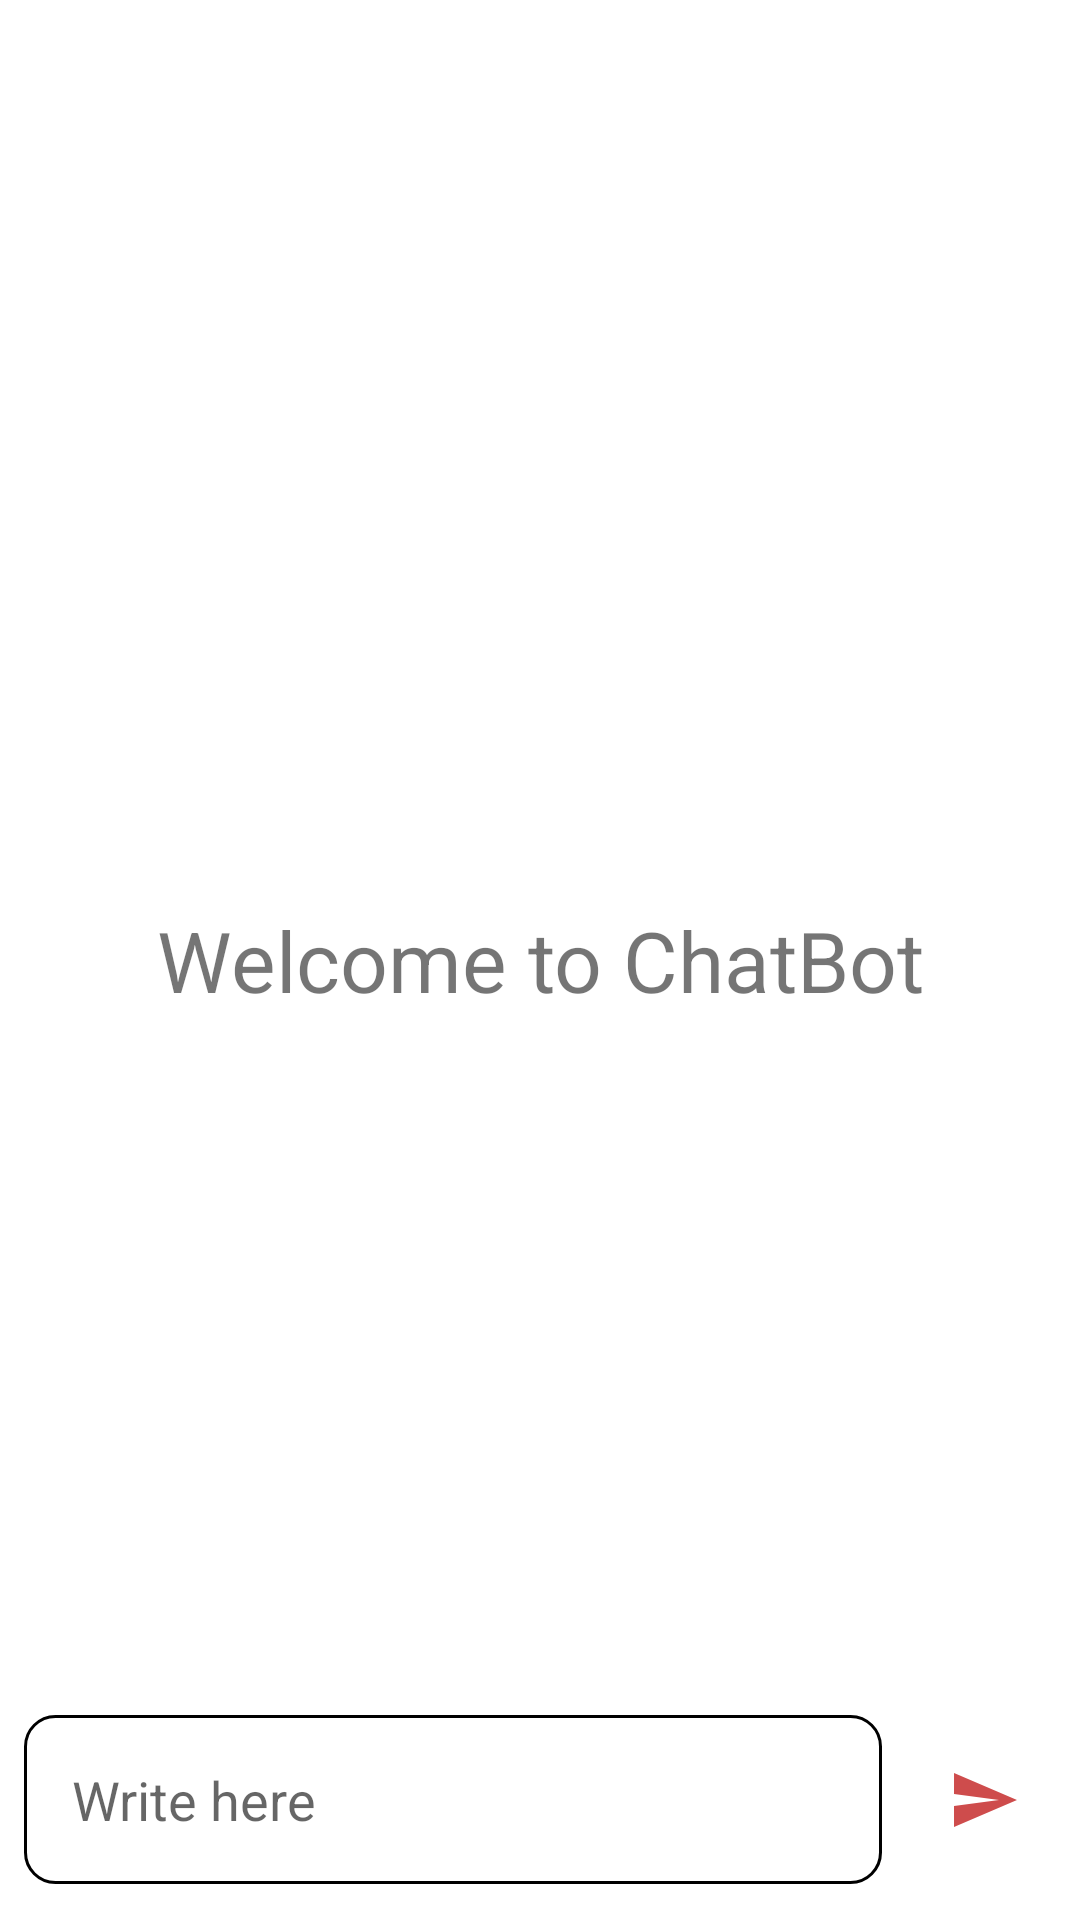

Produce the Android XML layout that renders to this screen, including the resource entries it uses.
<!-- AndroidManifest.xml: application theme Theme.ChatBotJv -->
<!-- res/layout/activity_main.xml -->
<?xml version="1.0" encoding="utf-8"?>
<RelativeLayout xmlns:android="http://schemas.android.com/apk/res/android"
    xmlns:app="http://schemas.android.com/apk/res-auto"
    xmlns:tools="http://schemas.android.com/tools"
    android:layout_width="match_parent"
    android:layout_height="match_parent"
    tools:context=".MainActivity">

    <androidx.recyclerview.widget.RecyclerView
        android:layout_width="match_parent"
        android:layout_height="match_parent"
        android:id="@+id/recycler_view"
        android:layout_above="@id/bottom_layout"
        />

    <TextView
        android:id="@+id/welcome_text"
        android:layout_width="match_parent"
        android:layout_height="wrap_content"
        android:layout_centerInParent="true"
        android:gravity="center"
        android:text="Welcome to ChatBot"
        android:textSize="28dp" />

    <RelativeLayout
        android:layout_width="match_parent"
        android:layout_height="80dp"
        android:layout_alignParentBottom="true"
        android:padding="8dp"
        android:id="@+id/bottom_layout">

        <EditText
            android:id="@+id/message_edit_text"
            android:layout_width="match_parent"
            android:layout_height="wrap_content"
            android:layout_centerInParent="true"
            android:layout_toLeftOf="@id/send_btn"
            android:background="@drawable/round_box"
            android:hint="Write here "
            android:textColor="@color/black"
            android:padding="16dp" />
        <ImageButton
            android:layout_width="48dp"
            android:layout_height="48dp"
            android:id="@+id/send_btn"
            android:layout_alignParentEnd="true"
            android:layout_centerInParent="true"
            android:layout_marginStart="10dp"
            android:padding="8dp"
            android:src="@drawable/baseline_send_24"
            android:background="?attr/selectableItemBackgroundBorderless"

            />


    </RelativeLayout>



</RelativeLayout>
<!-- resources referenced by this layout -->
<resources>
  <!-- drawable baseline_send_24 (drawable) -->
  <vector android:autoMirrored="true" android:height="24dp"
      android:tint="#CE4C4C" android:viewportHeight="24"
      android:viewportWidth="24" android:width="24dp" xmlns:android="http://schemas.android.com/apk/res/android">
      <path android:fillColor="@android:color/white" android:pathData="M2.01,21L23,12 2.01,3 2,10l15,2 -15,2z"/>
  </vector>
  <!-- drawable round_box (drawable) -->
  <?xml version="1.0" encoding="utf-8"?>
  <shape xmlns:android="http://schemas.android.com/apk/res/android"
      android:shape="rectangle">
  <corners android:radius="10dp"/>
      <stroke android:width="1dp"/>
      <solid android:color="@color/white"/>
  </shape>
  <style name="Theme.ChatBotJv" parent="Theme.MaterialComponents.DayNight.DarkActionBar">
          
          <item name="colorPrimary">@color/purple_500</item>
          <item name="colorPrimaryVariant">@color/purple_700</item>
          <item name="colorOnPrimary">@color/white</item>
          
          <item name="colorSecondary">@color/teal_200</item>
          <item name="colorSecondaryVariant">@color/teal_700</item>
          <item name="colorOnSecondary">@color/black</item>
          
          <item name="android:statusBarColor">?attr/colorPrimaryVariant</item>
          
      </style>
  <!-- not gathered from this repository: default colours our renderer supplied (Android Studio template values) -->
  <color name="purple_500">#FF6200EE</color>
  <color name="purple_700">#FF3700B3</color>
  <color name="teal_200">#FF03DAC5</color>
  <color name="teal_700">#FF018786</color>
  <color name="black">#FF000000</color>
  <color name="white">#FFFFFFFF</color>
</resources>
